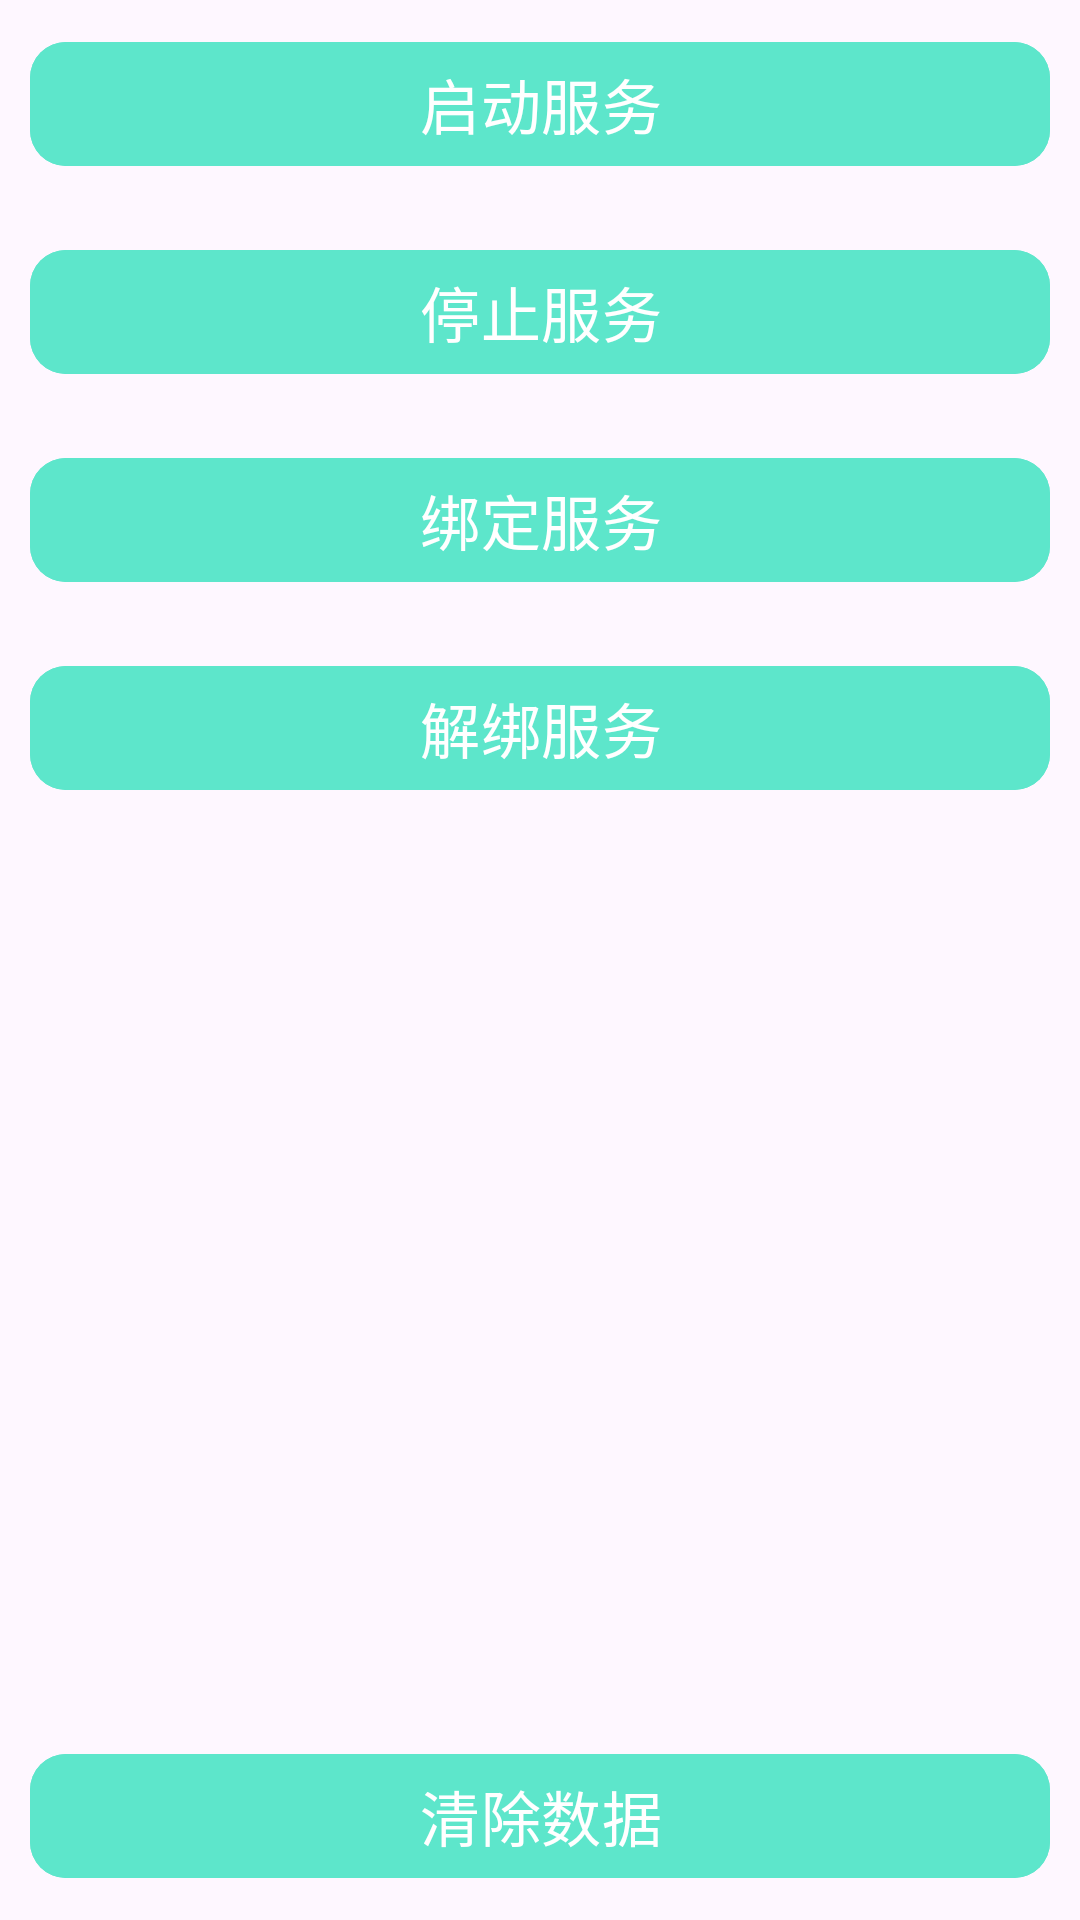

The Android layout XML behind this screen, and the referenced resources:
<!-- AndroidManifest.xml: application theme Theme.Hello_Z -->
<!-- res/layout/activity_start_server.xml -->
<?xml version="1.0" encoding="utf-8"?>
<layout>

    <androidx.constraintlayout.widget.ConstraintLayout xmlns:android="http://schemas.android.com/apk/res/android"
        xmlns:app="http://schemas.android.com/apk/res-auto"
        xmlns:tools="http://schemas.android.com/tools"
        android:id="@+id/server"
        android:fitsSystemWindows="true"
        android:layout_width="match_parent"
        android:layout_height="match_parent"
        tools:context=".ui.basic.services.StartServerActivity">

        <LinearLayout
            android:layout_width="match_parent"
            android:layout_height="wrap_content"
            app:layout_constraintTop_toTopOf="parent"
            android:orientation="vertical">

        <com.google.android.material.button.MaterialButton
            android:id="@+id/start_server"
            android:layout_width="match_parent"
            android:layout_height="wrap_content"
            android:layout_margin="10dp"
            android:text="启动服务"
            android:theme="@style/buttonStyle"
            app:cornerRadius="12dp" />

            <com.google.android.material.button.MaterialButton
                android:id="@+id/stop_server"
                android:layout_width="match_parent"
                android:layout_height="wrap_content"
                android:layout_margin="10dp"
                android:text="停止服务"
                android:theme="@style/buttonStyle"
                app:cornerRadius="12dp" />

            <com.google.android.material.button.MaterialButton
                android:id="@+id/bind_server"
                android:layout_width="match_parent"
                android:layout_height="wrap_content"
                android:layout_margin="10dp"
                android:text="绑定服务"
                android:theme="@style/buttonStyle"
                app:cornerRadius="12dp" />

            <com.google.android.material.button.MaterialButton
                android:id="@+id/unBind_server"
                android:layout_width="match_parent"
                android:layout_height="wrap_content"
                android:layout_margin="10dp"
                android:text="解绑服务"
                android:theme="@style/buttonStyle"
                app:cornerRadius="12dp" />

            <TextView
                android:id="@+id/content_tv"
                android:layout_width="match_parent"
                android:layout_height="wrap_content"
                android:textSize="20sp"
                android:layout_marginStart="20dp"
                android:layout_marginTop="20dp" />

        </LinearLayout>

        <com.google.android.material.button.MaterialButton
            android:id="@+id/clear_btn"
            android:layout_width="match_parent"
            android:layout_height="wrap_content"
            android:layout_margin="10dp"
            android:text="清除数据"
            android:theme="@style/buttonStyle"
            app:layout_constraintBottom_toBottomOf="parent"
            app:cornerRadius="12dp" />
    </androidx.constraintlayout.widget.ConstraintLayout>
</layout>
<!-- resources referenced by this layout -->
<resources>
  <style name="buttonStyle" parent="Base.Theme.Hello_Z">
          <item name="android:textSize">20sp</item>
          <item name="android:gravity">center</item>
          <item name="android:layout_marginVertical">5dp</item>
          <item name="android:layout_marginHorizontal">15dp</item>
          <item name="cornerRadius">15dp</item>
          <item name="android:backgroundTint">@color/light_blue</item>
      </style>
  <style name="Theme.Hello_Z" parent="Base.Theme.Hello_Z" />
  <style name="Base.Theme.Hello_Z" parent="Theme.Material3.DayNight.NoActionBar">
          <item name="backgroundColor">@color/white</item>"
      </style>
  <color name="light_blue">#5DE6CB</color>
  <color name="white">#FFFFFFFF</color>
</resources>
